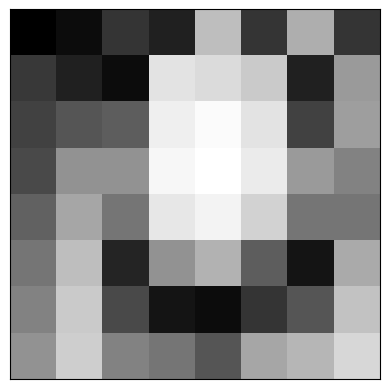

This chart was generated by the following Python code:
# Importing necessary packages.
import numpy as np
from matplotlib import pyplot as plt

# 8-bit grayscale image represented by 8x8 array.
img=np.array([[52,55,61,59,79,61,76,61],
[62,59,55,104,94,85,59,71],
[63,65,66,113,144,104,63,72],
[64,70,70,126,154,109,71,69],
[67,73,68,106,122,88,68,68],
[68,79,60,70,77,66,58,75],
[69,85,64,58,55,61,65,83],
[70,87,69,68,65,73,78,90],
])

print("Original Matrix:\n",img)

#  Plotting the matrix in form of image.
plt.imshow(img, cmap = 'gray')
plt.xticks([]), plt.yticks([])
plt.show()

# Printing all the values present in 8x8 matrix and counting their frequency using np.unique
unique_elements, counts_elements = np.unique(img, return_counts=True)
print("Value\tCount")
for val,count in zip(unique_elements, counts_elements):
    print(val,"\t",count)

# Storing values and frequency in an array
hist=np.asarray((unique_elements, counts_elements))

print("Pixel Values:\n",hist[0][:])
print("Frequency:\n",hist[1][:])

# Finding Cumulative Distribution Frequency of the counts
cdf=hist[1][:].cumsum()
print("Cumulative Distribution Frequency:\n",cdf)

# Finding minumum element and length of CDF.
print("Minimum:{0}\tLength:{1}".format(cdf.min(),len(cdf)))

# Minimum pixel value is 52 and Maximum pixel value is 154. Now we have to scale this range of (52-154) into (0-255).

# Scaling the elements of the matrix.
out=[]
for i in range(len(cdf)):
    eq=round(((cdf[i]-1)/63)*255)
    out.append(eq)

print("Scaled Matrix:\n",out)

# Converting float values into 8-bit integer values.
hist_eq=np.uint8(np.asarray(out))
print("8-bit scaled matrix:\n",hist_eq)

# Creating key:value pairs for the scaled matrix.

kv = {hist[0][i]: hist_eq[i] for i in range(len(hist_eq))}
print("Old : New Pixel Values")
print(kv)


# Copying the old matrix.
new_img=img
print("Old Matrix:\n",new_img)

# Replacing the old elements with the scaled elements.
for i in range(8): 
    for j in range(8): 
            b=kv.get(new_img[i,j])
            new_img[i,j]=b

# Printing scaled matrix
print("New Matrix:\n",new_img)

# Plotting the scaled matrix in form of image.
plt.imshow(new_img, cmap = 'gray')
plt.xticks([]), plt.yticks([])
plt.show()
